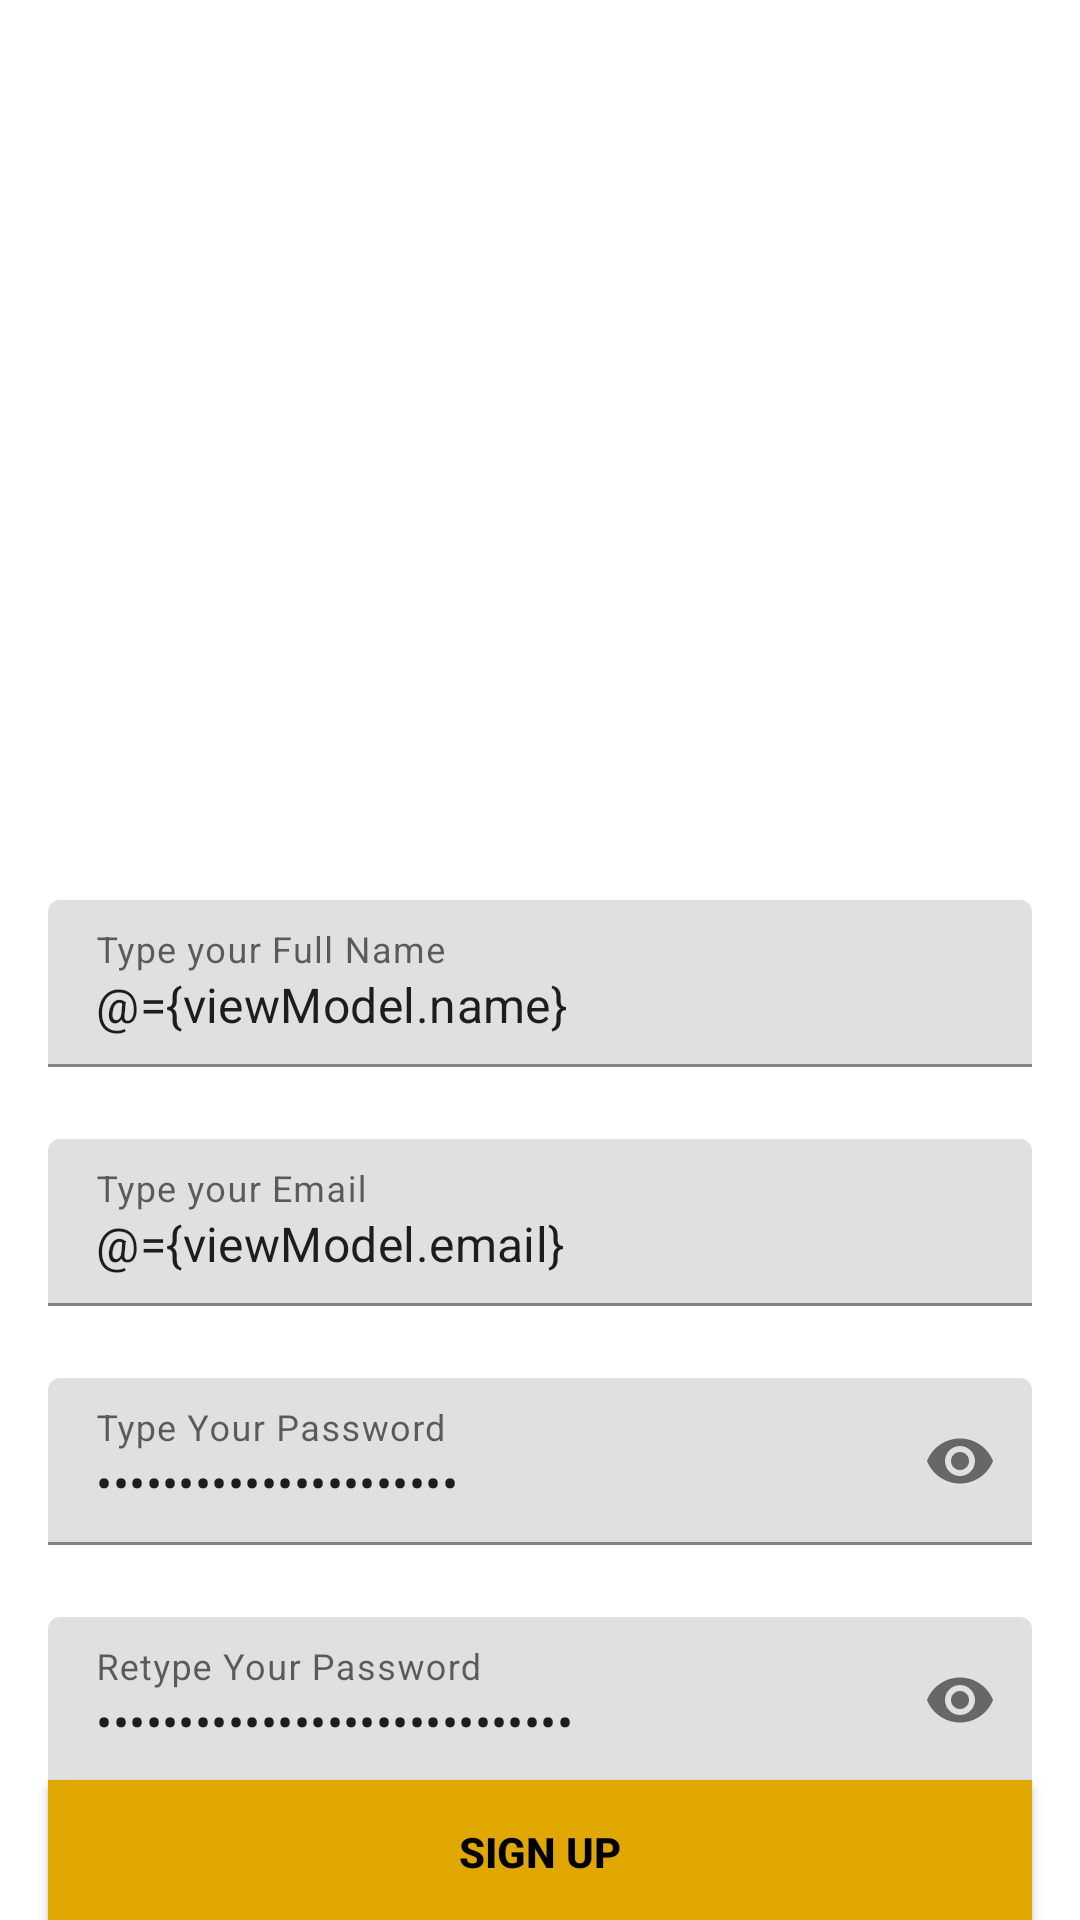

Produce the Android XML layout that renders to this screen, including the resource entries it uses.
<!-- AndroidManifest.xml: application theme Theme.Mandalorian -->
<!-- res/layout/fragment_sign_up.xml -->
<?xml version="1.0" encoding="utf-8"?>
<layout>
    <data>

        <variable
            name="viewModel"
            type="com.mandalorian.chatapp.viewModel.SignUpViewModel" />
    </data>

    <androidx.constraintlayout.widget.ConstraintLayout xmlns:android="http://schemas.android.com/apk/res/android"
        xmlns:app="http://schemas.android.com/apk/res-auto"
        xmlns:tools="http://schemas.android.com/tools"
        android:layout_width="match_parent"
        android:layout_height="match_parent"
        android:background="@drawable/signup_screen"
        tools:context=".SignUpActivity">

        <com.google.android.material.textfield.TextInputLayout
            android:id="@+id/ti_name"
            android:layout_width="match_parent"
            android:layout_height="wrap_content"
            android:layout_marginHorizontal="16dp"
            android:layout_marginTop="300dp"
            app:boxStrokeColor="@color/yellow"
            app:hintTextColor="@color/yellow"
            app:layout_constraintEnd_toEndOf="parent"
            app:layout_constraintHorizontal_bias="0.5"
            app:layout_constraintStart_toStartOf="parent"
            app:layout_constraintTop_toTopOf="parent">

            <com.google.android.material.textfield.TextInputEditText
                android:id="@+id/et_name"
                android:layout_width="match_parent"
                android:layout_height="wrap_content"
                android:hint="Type your Full Name"
                android:text="@={viewModel.name}"
                android:inputType="text" />
        </com.google.android.material.textfield.TextInputLayout>

        <com.google.android.material.textfield.TextInputLayout
            android:id="@+id/ti_email"
            android:layout_width="match_parent"
            android:layout_height="wrap_content"
            android:layout_marginHorizontal="16dp"
            android:layout_marginTop="24dp"
            app:boxStrokeColor="@color/yellow"
            app:hintTextColor="@color/yellow"
            app:layout_constraintEnd_toEndOf="parent"
            app:layout_constraintHorizontal_bias="0.5"
            app:layout_constraintStart_toStartOf="parent"
            app:layout_constraintTop_toBottomOf="@id/ti_name">

            <com.google.android.material.textfield.TextInputEditText
                android:id="@+id/et_email"
                android:layout_width="match_parent"
                android:layout_height="wrap_content"
                android:hint="Type your Email"
                android:text="@={viewModel.email}"
                android:inputType="textEmailAddress" />
        </com.google.android.material.textfield.TextInputLayout>

        <com.google.android.material.textfield.TextInputLayout
            android:id="@+id/ti_password"
            android:layout_width="match_parent"
            android:layout_height="wrap_content"
            android:layout_marginHorizontal="16dp"
            android:layout_marginTop="24dp"
            app:boxStrokeColor="@color/yellow"
            app:hintTextColor="@color/yellow"
            app:layout_constraintEnd_toEndOf="parent"
            app:layout_constraintHorizontal_bias="0.5"
            app:layout_constraintStart_toStartOf="parent"
            app:layout_constraintTop_toBottomOf="@id/ti_email"
            app:passwordToggleEnabled="true">

            <com.google.android.material.textfield.TextInputEditText
                android:id="@+id/et_password"
                android:layout_width="match_parent"
                android:layout_height="wrap_content"
                android:hint="Type Your Password"
                android:text="@={viewModel.password}"
                android:inputType="textPassword" />
        </com.google.android.material.textfield.TextInputLayout>

        <com.google.android.material.textfield.TextInputLayout
            android:id="@+id/ti_confirm_password"
            android:layout_width="match_parent"
            android:layout_height="wrap_content"
            android:layout_marginHorizontal="16dp"
            android:layout_marginTop="24dp"
            app:boxStrokeColor="@color/yellow"
            app:hintTextColor="@color/yellow"
            app:layout_constraintEnd_toEndOf="parent"
            app:layout_constraintHorizontal_bias="0.5"
            app:layout_constraintStart_toStartOf="parent"
            app:layout_constraintTop_toBottomOf="@id/ti_password"
            app:passwordToggleEnabled="true">

            <com.google.android.material.textfield.TextInputEditText
                android:id="@+id/et_confirm_password"
                android:layout_width="match_parent"
                android:layout_height="wrap_content"
                android:text="@={viewModel.confirmPassword}"
                android:hint="Retype Your Password"
                android:inputType="textPassword" />
        </com.google.android.material.textfield.TextInputLayout>

        <androidx.appcompat.widget.AppCompatButton
            android:id="@+id/btn_sign_up"
            android:layout_width="0dp"
            android:layout_height="wrap_content"
            android:layout_marginHorizontal="16dp"
            android:background="@color/yellow"
            android:text="Sign Up"
            android:textColor="@color/black"
            android:textStyle="bold"
            app:layout_constraintBottom_toBottomOf="parent"
            app:layout_constraintEnd_toEndOf="parent"
            app:layout_constraintHorizontal_bias="0.5"
            app:layout_constraintStart_toStartOf="parent"
            app:layout_constraintTop_toBottomOf="@id/ti_confirm_password" />

        <TextView
            android:id="@+id/textView"
            android:layout_width="wrap_content"
            android:layout_height="wrap_content"
            android:text="Already Registered , Sign In !"
            android:textColor="@color/black"
            app:layout_constraintBottom_toBottomOf="parent"
            app:layout_constraintEnd_toEndOf="parent"
            app:layout_constraintHorizontal_bias="0.5"
            app:layout_constraintStart_toStartOf="parent"
            app:layout_constraintTop_toBottomOf="@+id/button" />
    </androidx.constraintlayout.widget.ConstraintLayout>
</layout>
<!-- resources referenced by this layout -->
<resources>
  <color name="black">#FF000000</color>
  <color name="yellow">#DFA700</color>
  <style name="Theme.Mandalorian" parent="Theme.MaterialComponents.DayNight.DarkActionBar">
          
          <item name="colorPrimary">@color/purple_500</item>
          <item name="colorPrimaryVariant">@color/purple_700</item>
          <item name="colorOnPrimary">@color/white</item>
          
          <item name="colorSecondary">@color/teal_200</item>
          <item name="colorSecondaryVariant">@color/teal_700</item>
          <item name="colorOnSecondary">@color/black</item>
          
          <item name="android:statusBarColor">?attr/colorPrimaryVariant</item>
          
      </style>
  <color name="purple_500">#FF6200EE</color>
  <color name="purple_700">#FF3700B3</color>
  <color name="white">#FFFFFFFF</color>
  <color name="teal_200">#FF03DAC5</color>
  <color name="teal_700">#FF018786</color>
</resources>
